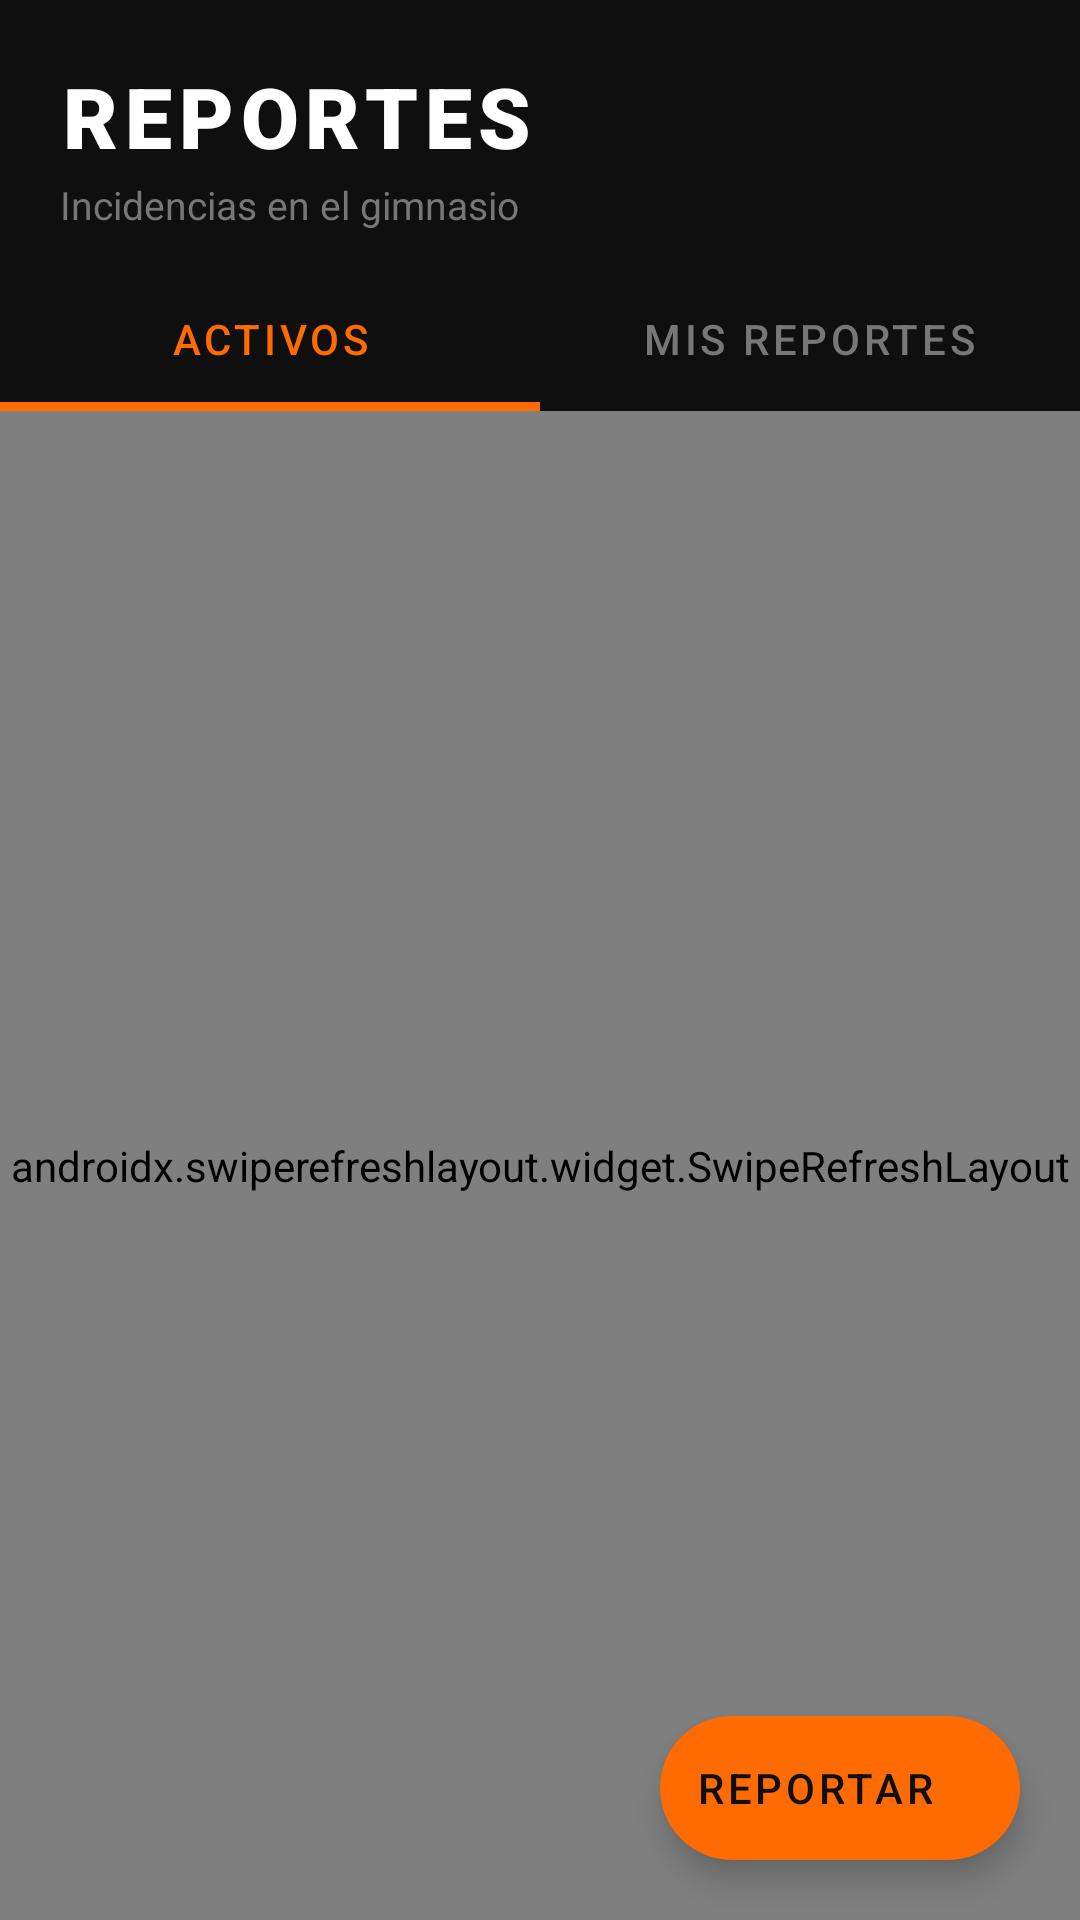

This screen was rendered from an Android layout file. Write that file and the resources it references.
<!-- AndroidManifest.xml: application theme Theme.AxfMovile -->
<!-- res/layout/fragment_reportes.xml -->
<?xml version="1.0" encoding="utf-8"?>
<androidx.coordinatorlayout.widget.CoordinatorLayout
    xmlns:android="http://schemas.android.com/apk/res/android"
    xmlns:app="http://schemas.android.com/apk/res-auto"
    android:layout_width="match_parent"
    android:layout_height="match_parent"
    android:background="@color/bg_dark">

    <com.google.android.material.appbar.AppBarLayout
        android:layout_width="match_parent"
        android:layout_height="wrap_content"
        android:background="@color/bg_dark"
        app:elevation="0dp">

        
        <LinearLayout
            android:layout_width="match_parent"
            android:layout_height="wrap_content"
            android:orientation="vertical"
            android:paddingHorizontal="20dp"
            android:paddingTop="20dp"
            android:paddingBottom="12dp">

            <TextView
                android:layout_width="wrap_content"
                android:layout_height="wrap_content"
                android:text="REPORTES"
                android:textColor="@color/white"
                android:textSize="28sp"
                android:fontFamily="sans-serif-black"
                android:letterSpacing="0.08"/>

            <TextView
                android:layout_width="wrap_content"
                android:layout_height="wrap_content"
                android:text="Incidencias en el gimnasio"
                android:textColor="@color/text_muted"
                android:textSize="13sp"
                android:layout_marginTop="2dp"/>

        </LinearLayout>

        
        <com.google.android.material.tabs.TabLayout
            android:id="@+id/tabLayout"
            android:layout_width="match_parent"
            android:layout_height="48dp"
            android:background="@color/bg_dark"
            app:tabSelectedTextColor="@color/orange_primary"
            app:tabTextColor="@color/text_muted"
            app:tabIndicatorColor="@color/orange_primary"
            app:tabIndicatorHeight="3dp"
            app:tabRippleColor="@color/orange_primary"
            app:tabPaddingStart="20dp"
            app:tabPaddingEnd="20dp"
            app:tabGravity="fill"
            app:tabMode="fixed">
            <com.google.android.material.tabs.TabItem
                android:layout_width="wrap_content"
                android:layout_height="wrap_content"
                android:text="Activos"/>
            <com.google.android.material.tabs.TabItem
                android:layout_width="wrap_content"
                android:layout_height="wrap_content"
                android:text="Mis Reportes"/>
        </com.google.android.material.tabs.TabLayout>

    </com.google.android.material.appbar.AppBarLayout>

    
    <LinearLayout
        android:layout_width="match_parent"
        android:layout_height="match_parent"
        android:orientation="vertical"
        app:layout_behavior="@string/appbar_scrolling_view_behavior">

        
        <com.facebook.shimmer.ShimmerFrameLayout
            android:id="@+id/shimmerReportes"
            android:layout_width="match_parent"
            android:layout_height="match_parent"
            android:visibility="gone">

            <LinearLayout
                android:layout_width="match_parent"
                android:layout_height="wrap_content"
                android:orientation="vertical"
                android:paddingHorizontal="16dp"
                android:paddingTop="12dp">

                <include layout="@layout/item_shimmer_card"/>
                <include layout="@layout/item_shimmer_card"/>
                <include layout="@layout/item_shimmer_card"/>

            </LinearLayout>
        </com.facebook.shimmer.ShimmerFrameLayout>

        
        <LinearLayout
            android:id="@+id/layoutEmpty"
            android:layout_width="match_parent"
            android:layout_height="match_parent"
            android:orientation="vertical"
            android:gravity="center"
            android:visibility="gone">

            <ImageView
                android:layout_width="80dp"
                android:layout_height="80dp"
                android:src="@drawable/ic_report"
                android:alpha="0.25"/>

            <TextView
                android:id="@+id/tvEmptyTitle"
                android:layout_width="wrap_content"
                android:layout_height="wrap_content"
                android:text="No hay reportes"
                android:textColor="@color/text_secondary"
                android:textSize="18sp"
                android:fontFamily="sans-serif-medium"
                android:layout_marginTop="16dp"/>

            <TextView
                android:id="@+id/tvEmptySubtitle"
                android:layout_width="wrap_content"
                android:layout_height="wrap_content"
                android:text="Sé el primero en reportar\nuna incidencia"
                android:textColor="@color/text_muted"
                android:textSize="14sp"
                android:gravity="center"
                android:layout_marginTop="8dp"/>

        </LinearLayout>

        
        <androidx.swiperefreshlayout.widget.SwipeRefreshLayout
            android:id="@+id/swipeRefresh"
            android:layout_width="match_parent"
            android:layout_height="match_parent">

            <androidx.recyclerview.widget.RecyclerView
                android:id="@+id/rvReportes"
                android:layout_width="match_parent"
                android:layout_height="match_parent"
                android:paddingHorizontal="16dp"
                android:paddingTop="8dp"
                android:paddingBottom="80dp"
                android:clipToPadding="false"/>

        </androidx.swiperefreshlayout.widget.SwipeRefreshLayout>

    </LinearLayout>

    
    <com.google.android.material.floatingactionbutton.ExtendedFloatingActionButton
        android:id="@+id/fabNuevoReporte"
        android:layout_width="wrap_content"
        android:layout_height="wrap_content"
        android:layout_gravity="bottom|end"
        android:layout_margin="20dp"
        android:text="Reportar"
        android:textColor="@color/bg_dark"
        android:fontFamily="sans-serif-medium"
        app:icon="@drawable/ic_add"
        app:iconTint="@color/bg_dark"
        app:backgroundTint="@color/orange_primary"
        app:elevation="6dp"/>

</androidx.coordinatorlayout.widget.CoordinatorLayout>
<!-- res/layout/item_shimmer_card.xml (included above) -->
<?xml version="1.0" encoding="utf-8"?>
<androidx.cardview.widget.CardView
    xmlns:android="http://schemas.android.com/apk/res/android"
    xmlns:app="http://schemas.android.com/apk/res-auto"
    android:layout_width="match_parent"
    android:layout_height="wrap_content"
    android:layout_marginBottom="12dp"
    app:cardCornerRadius="16dp"
    app:cardBackgroundColor="#252525"
    app:cardElevation="0dp">

    <LinearLayout
        android:layout_width="match_parent"
        android:layout_height="wrap_content"
        android:orientation="vertical"
        android:padding="16dp">

        
        <LinearLayout
            android:layout_width="match_parent"
            android:layout_height="wrap_content"
            android:orientation="horizontal"
            android:gravity="center_vertical"
            android:layout_marginBottom="12dp">

            <View
                android:layout_width="10dp"
                android:layout_height="10dp"
                android:background="#333333"
                android:layout_marginEnd="8dp"/>

            <View
                android:layout_width="140dp"
                android:layout_height="14dp"
                android:background="#333333"/>

            <View android:layout_width="0dp" android:layout_height="1dp" android:layout_weight="1"/>

            <View
                android:layout_width="60dp"
                android:layout_height="22dp"
                android:background="#333333"/>

        </LinearLayout>

        
        <View
            android:layout_width="match_parent"
            android:layout_height="12dp"
            android:background="#333333"
            android:layout_marginBottom="8dp"/>

        
        <View
            android:layout_width="200dp"
            android:layout_height="12dp"
            android:background="#333333"
            android:layout_marginBottom="16dp"/>

        
        <View
            android:layout_width="match_parent"
            android:layout_height="1dp"
            android:background="#2A2A2A"
            android:layout_marginBottom="12dp"/>

        
        <LinearLayout
            android:layout_width="match_parent"
            android:layout_height="wrap_content"
            android:orientation="horizontal">

            <View
                android:layout_width="100dp"
                android:layout_height="10dp"
                android:background="#333333"/>

            <View android:layout_width="0dp" android:layout_height="1dp" android:layout_weight="1"/>

            <View
                android:layout_width="60dp"
                android:layout_height="10dp"
                android:background="#333333"/>

        </LinearLayout>

    </LinearLayout>

</androidx.cardview.widget.CardView>
<!-- resources referenced by this layout -->
<resources>
  <color name="bg_dark">#0F0F0F</color>
  <color name="orange_primary">#FF6B00</color>
  <color name="text_muted">#777777</color>
  <color name="text_secondary">#CCCCCC</color>
  <color name="white">#FFFFFF</color>
  <!-- drawable ic_report (drawable) -->
  <?xml version="1.0" encoding="utf-8"?>
  <vector xmlns:android="http://schemas.android.com/apk/res/android" android:width="24dp" android:height="24dp" android:viewportWidth="24" android:viewportHeight="24">
      <path android:fillColor="#555555" android:pathData="M1,21h22L12,2 1,21zm12,-3h-2v-2h2v2zm0,-4h-2v-4h2v4z"/>
  </vector>
  <style name="Theme.AxfMovile" parent="Theme.MaterialComponents.DayNight.NoActionBar">
          <item name="colorPrimary">@color/orange_primary</item>
          <item name="colorPrimaryVariant">@color/orange_dark</item>
          <item name="colorOnPrimary">@color/bg_dark</item>
          <item name="colorSecondary">@color/orange_light</item>
          <item name="colorOnSecondary">@color/bg_dark</item>
          <item name="android:colorBackground">@color/bg_dark</item>
          <item name="colorSurface">@color/surface</item>
          <item name="colorOnSurface">@color/white</item>
          <item name="colorError">@color/error</item>
          <item name="android:statusBarColor">@color/bg_dark</item>
          <item name="android:navigationBarColor">@color/bg_dark</item>
          <item name="android:windowLightStatusBar">false</item>
          <item name="textColorPrimary">@color/white</item>
          <item name="textColorSecondary">@color/text_secondary</item>
  
          
          <item name="boxStrokeColor">@color/input_stroke</item>
          <item name="hintTextColor">@color/text_muted</item>
  
          
          <item name="materialButtonStyle">@style/Widget.App.Button</item>
      </style>
  <color name="orange_dark">#CC5500</color>
  <color name="orange_light">#FF8C38</color>
  <color name="surface">#1A1A1A</color>
  <color name="error">#E74C3C</color>
  <color name="input_stroke">#333333</color>
  <style name="Widget.App.Button" parent="Widget.MaterialComponents.Button">
          <item name="android:letterSpacing">0.05</item>
          <item name="cornerRadius">12dp</item>
      </style>
</resources>
